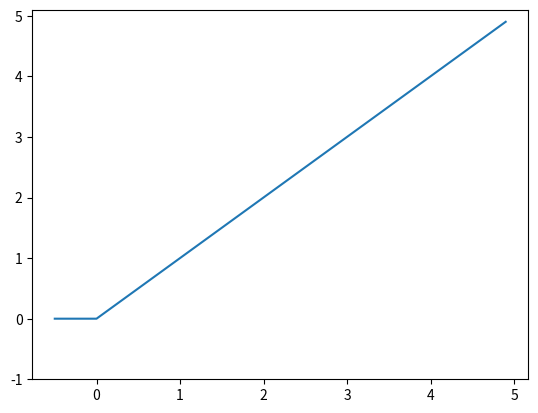

Write Python code to recreate this figure.
import numpy as np
import matplotlib.pylab as plt
def relu(x):
    return np.maximum(0,x)
x = np.arange(-0.5,5.0,0.1)
y = relu(x)
plt.plot(x,y)
plt.ylim(-1.0,5.1)
plt.show()
